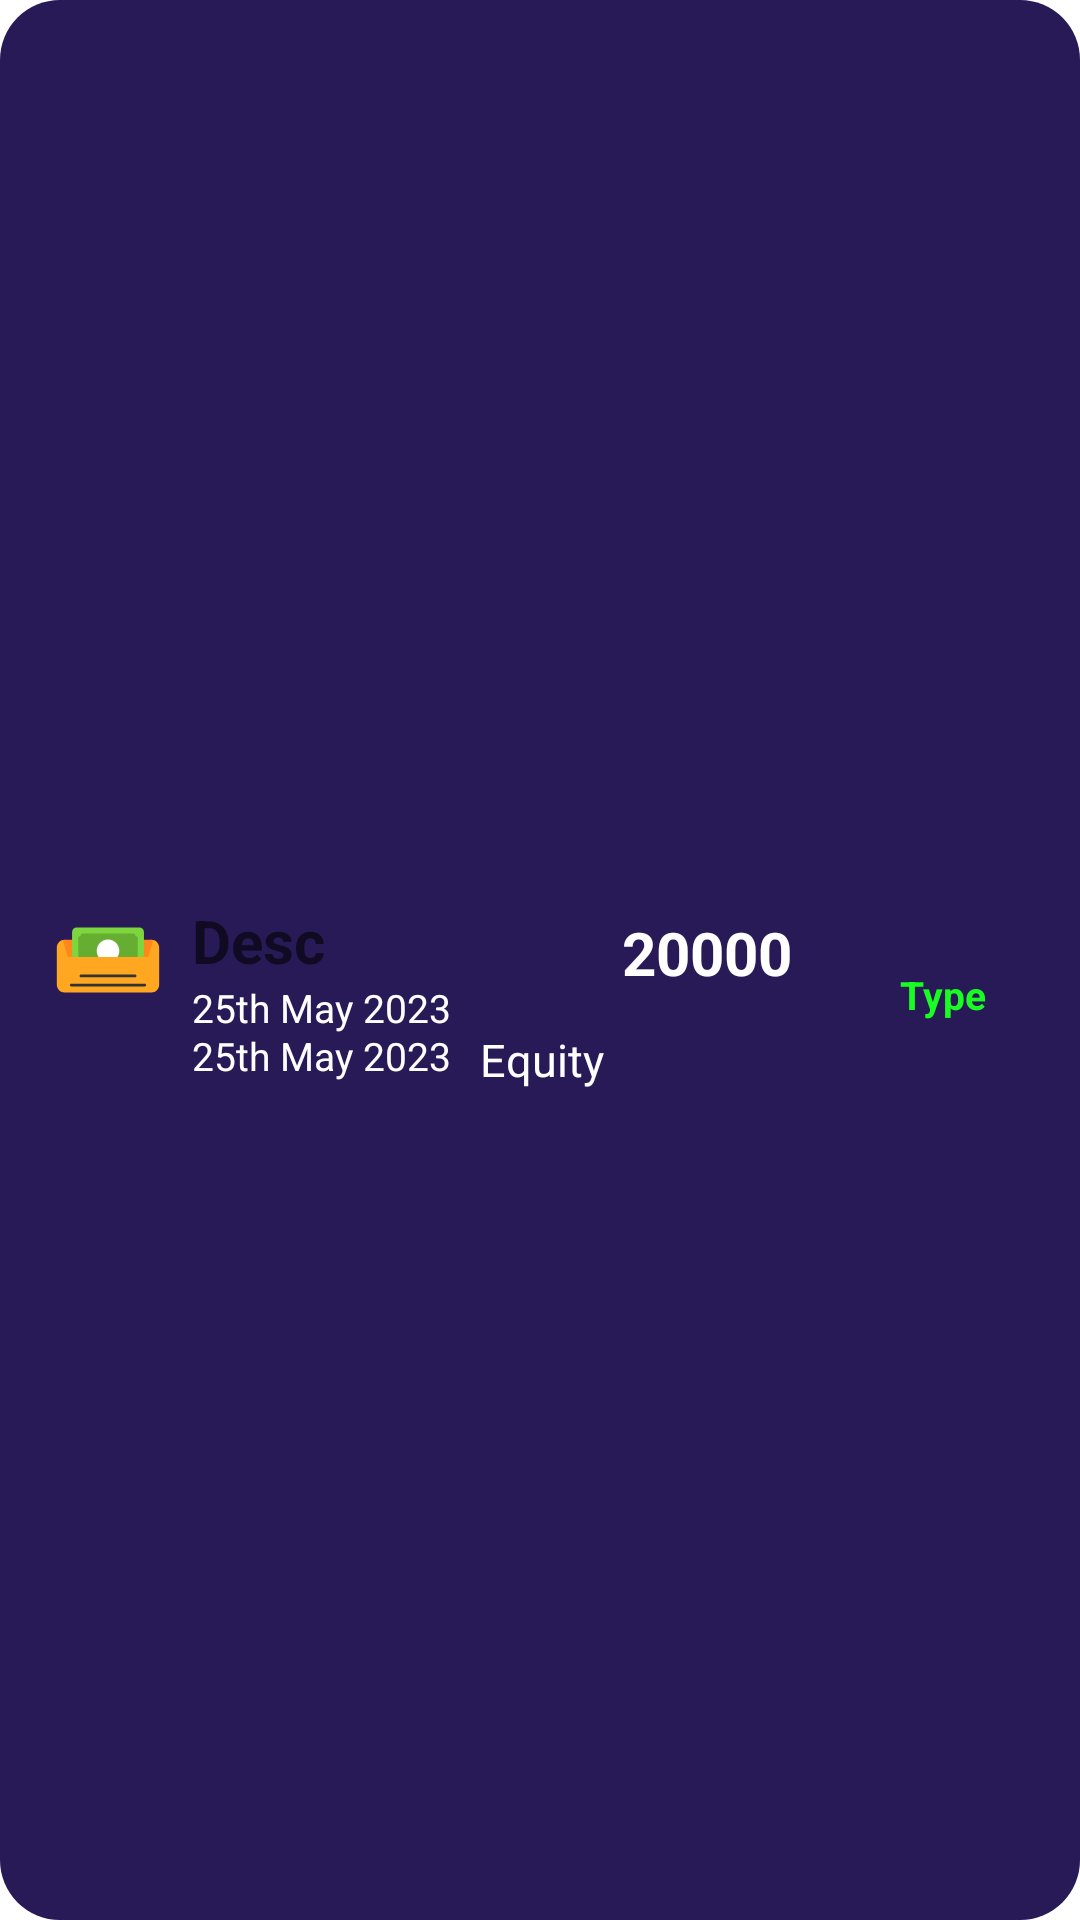

Here is an Android app screen rendered from its layout file. Give the layout XML and the strings, colors and styles it references.
<!-- AndroidManifest.xml: application theme Theme.FinanceFit -->
<!-- res/layout/viewholder_incsrc.xml -->
<?xml version="1.0" encoding="utf-8"?>
<androidx.constraintlayout.widget.ConstraintLayout xmlns:android="http://schemas.android.com/apk/res/android"
    xmlns:app="http://schemas.android.com/apk/res-auto"
    android:layout_width="match_parent"
    android:layout_height="100sp"
    android:layout_marginTop="4sp"
    android:background="@drawable/view_holder_background"
    android:id="@+id/ConstLayout"
    android:layout_marginBottom="4sp">
    <ImageView
        android:id="@+id/logoImg"
        android:layout_width="40sp"
        android:layout_height="40sp"
        android:layout_marginStart="16sp"
        app:layout_constraintBottom_toBottomOf="parent"
        app:layout_constraintStart_toStartOf="parent"
        app:layout_constraintTop_toTopOf="parent"
        app:srcCompat="@drawable/incc"/>
    <TextView
        android:id="@+id/IncomeLoss"
        android:layout_width="wrap_content"
        android:layout_height="wrap_content"
        android:layout_marginStart="8sp"
        android:hint="Desc"
        android:textSize="20sp"
        android:textColor="@color/white"
        android:textStyle="bold"
        app:layout_constraintStart_toEndOf="@+id/logoImg"
        app:layout_constraintTop_toTopOf="@+id/logoImg" />


    <TextView
        android:layout_width="80sp"
        android:layout_height="55sp"
        android:id="@+id/priority_one"
        android:text="Type"
        android:gravity="center"
        android:textSize="13sp"
        android:textStyle="bold"
        android:textColor="#19FD23"
        android:layout_marginLeft="10sp"
        android:layout_marginBottom="20sp"
        app:layout_constraintLeft_toRightOf="@id/amount"
        app:layout_constraintTop_toTopOf="@id/amount" />

    <TextView
        android:id="@+id/amount"
        android:layout_width="wrap_content"
        android:layout_height="wrap_content"
        android:layout_marginTop="4sp"
        android:layout_marginEnd="96sp"
        android:text="20000"
        android:textColor="#fff"
        android:textSize="20sp"
        android:textStyle="bold"
        app:layout_constraintEnd_toEndOf="parent"
        app:layout_constraintTop_toTopOf="@+id/IncomeLoss" />

    <TextView
        android:id="@+id/StartDate"
        android:layout_width="wrap_content"
        android:layout_height="wrap_content"
        android:layout_marginLeft="8sp"
        android:layout_marginTop="16sp"
        android:text="25th May 2023"
        android:textColor="#fff"
        android:textSize="13sp"
        app:layout_constraintLeft_toRightOf="@id/logoImg"
        app:layout_constraintTop_toBottomOf="@id/IncomeLoss" />

    <TextView
        android:layout_width="wrap_content"
        android:layout_height="wrap_content"
        android:id="@+id/EndDate"
        app:layout_constraintTop_toBottomOf="@id/IncomeLoss"
        app:layout_constraintLeft_toRightOf="@id/logoImg"
        android:layout_marginStart="8sp"
        android:text="25th May 2023"
        android:textSize="13sp"
        android:textColor="#fff"/>

    <TextView
        android:id="@+id/Type"
        android:layout_width="wrap_content"
        android:layout_height="wrap_content"
        android:layout_marginLeft="144sp"
        android:layout_marginTop="12sp"
        android:text="Equity"
        android:textColor="#fff"
        android:textSize="15sp"
        app:layout_constraintLeft_toLeftOf="@id/logoImg"
        app:layout_constraintTop_toBottomOf="@id/amount" />

</androidx.constraintlayout.widget.ConstraintLayout>
<!-- resources referenced by this layout -->
<resources>
  <!-- drawable incc (drawable) -->
  <vector xmlns:android="http://schemas.android.com/apk/res/android"
      android:width="2sp"
      android:height="2sp"
      android:viewportWidth="2000"
      android:viewportHeight="2000">
    <path
        android:pathData="M1724,1542l-1448,0c-71,0 -129,-58 -129,-129l0,-620c0,-71 58,-130 129,-130 10,0 19,7 22,17l69,226 1266,0 69,-226c2,-10 12,-17 22,-17 71,0 129,59 129,130l0,620c0,71 -58,129 -129,129z"
        android:fillColor="#FFA721"/>
    <path
        android:pathData="M424,952l-75,0c-10,0 -19,-6 -22,-16l-73,-243c-2,-7 -1,-14 3,-20 5,-6 12,-10 19,-10l148,0c13,0 23,11 23,24l0,242c0,13 -10,23 -23,23z"
        android:fillColor="#FF871B"/>
    <path
        android:pathData="M1651,952l-75,0c-13,0 -23,-10 -23,-23l0,-242c0,-13 10,-24 23,-24l148,0c7,0 14,4 19,10 4,6 5,13 3,20l-73,243c-3,10 -12,16 -22,16z"
        android:fillColor="#FF871B"/>
    <path
        android:pathData="M1613,1442l-1226,0c-13,0 -23,-11 -23,-24 0,-13 10,-23 23,-23l1226,0c13,0 23,10 23,23 0,13 -10,24 -23,24z"
        android:fillColor="#333333"/>
    <path
        android:pathData="M1450,1288l-900,0c-13,0 -24,-10 -24,-23 0,-13 11,-23 24,-23l900,0c13,0 24,10 24,23 0,13 -11,23 -24,23z"
        android:fillColor="#333333"/>
    <path
        android:pathData="M1576,952l-1152,0c-13,0 -23,-10 -23,-23l0,-395c0,-42 34,-76 76,-76l1046,0c42,0 76,34 76,76l0,395c0,13 -10,23 -23,23z"
        android:fillColor="#7DD63E"/>
    <path
        android:pathData="M1474,952l-948,0c-13,0 -23,-10 -23,-23l0,-301c0,-13 10,-23 23,-23 12,0 22,-10 22,-22 0,-13 10,-23 23,-23l858,0c13,0 23,10 23,23 0,12 10,22 22,22 13,0 23,10 23,23l0,301c0,13 -10,23 -23,23z"
        android:fillColor="#66AE32"/>
    <path
        android:pathData="M1142,952l-284,0c-8,0 -16,-4 -20,-11 -17,-29 -26,-62 -26,-95 0,-104 85,-188 188,-188 103,0 188,84 188,188 0,33 -9,66 -26,95 -4,7 -12,11 -20,11z"
        android:fillColor="#ffffff"/>
  </vector>
  <!-- drawable view_holder_background (drawable) -->
  <?xml version="1.0" encoding="utf-8"?>
  
  <selector xmlns:android="http://schemas.android.com/apk/res/android">
  <item>
      <shape android:shape="rectangle">
          <solid android:color="#281A56"/>
          <corners android:radius="20sp"/>
      </shape>
  </item>
  </selector>
  <style name="Theme.FinanceFit" parent="Theme.MaterialComponents.DayNight.NoActionBar">
          
          <item name="colorPrimary">@color/purple_500</item>
          <item name="colorPrimaryVariant">@color/purple_700</item>
          <item name="colorOnPrimary">@color/white</item>
          
          <item name="colorSecondary">@color/teal_200</item>
          <item name="colorSecondaryVariant">@color/teal_700</item>
          <item name="colorOnSecondary">@color/black</item>
          
          <item name="android:statusBarColor">#130041</item>
  
          
      </style>
  <!-- not gathered from this repository: default colours our renderer supplied (Android Studio template values) -->
  <color name="purple_500">#FF6200EE</color>
  <color name="purple_700">#FF3700B3</color>
  <color name="teal_200">#FF03DAC5</color>
  <color name="teal_700">#FF018786</color>
  <color name="black">#FF000000</color>
  <color name="white">#FFFFFFFF</color>
</resources>
